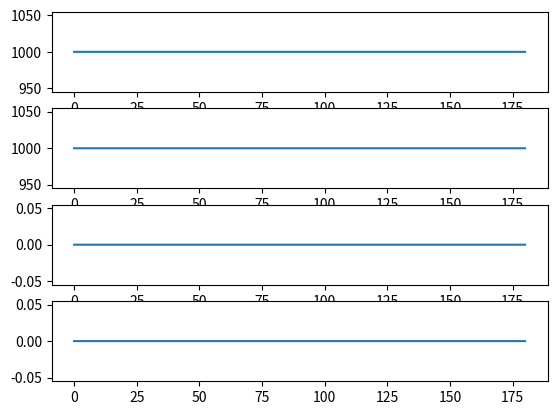
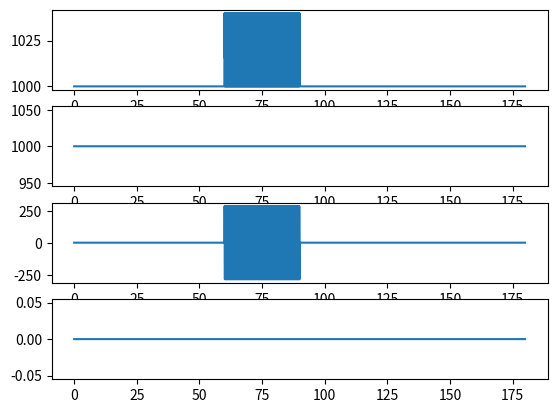
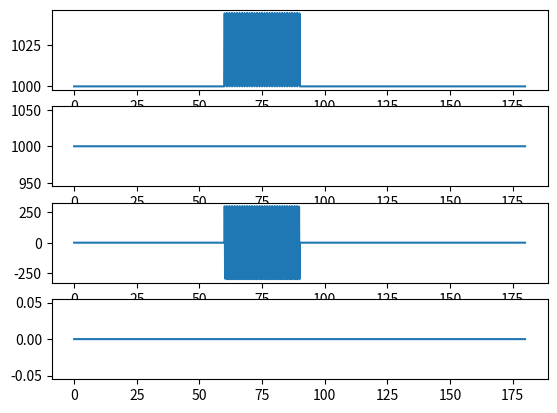
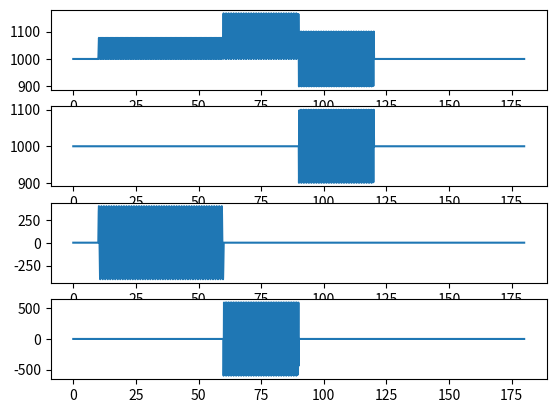

Here is the Python script that generated these plots, in order:
#!/usr/bin/env python

from datetime import datetime
import dateutil
import math
import json
import matplotlib.pyplot as plt


def dateStr2secs(dateStr):
    parsed_t = dateutil.parser.parse(dateStr)
    return parsed_t.timestamp()

def secs2dateStr(timestamp):
    date_time = datetime.fromtimestamp(timestamp)
    # "dataTime": "2023-05-05T06:28:47Z"
    dStr = date_time.strftime("%Y-%m-%dT%H:%M:%SZ")
    return(dStr)


def generateSimulatedEvent(eventSpec):
    samplePeriod = 5.0    # Sample period in seconds.
    print("generateSimulatedEvent()")
    desc = eventSpec['desc']
    startTimeSecs = dateStr2secs(eventSpec['startDate'])
    sampleFreq = eventSpec['sampleFreq']
    durationSecs = eventSpec['durationSecs']
    componentsLst = eventSpec['components']


    nSamp = int(durationSecs * sampleFreq)
    nDpSamp = int(samplePeriod * sampleFreq)
    nDp = int(durationSecs / samplePeriod)

    print("desc=%s" % desc)
    print("sampleFreq=%.1f, duration=%.1f, nSamp=%d, nDpSamp=%d, nDp=%d" % (sampleFreq, durationSecs, nSamp, nDpSamp, nDp))
    print("components=", componentsLst)

    timeLst = []
    magLst = []
    xLst = []
    yLst = []
    zLst = []


    eventObj = {}
    dataPointsLst = []
    dp3dLst = []   # Acceleration cartesian components x1, y1, z1, x2, y2, z2, ....xn, yn, zn in milli-g
    dpRawLst = []  # Acceleration vector magnitudes in milli-g

    # Step through the entire event one measurement at a time.
    for n in range(0,nSamp):
        # Time from the start of the event.
        timeSecs = n / sampleFreq
        print("timeSecs=%.2f" % timeSecs)

        # Initialise each component of acceleration as zero
        x = 0.0
        y = 0.0
        z = 0.0

        # Then add on the contribution from each component specified in the event specification object.
        for c in componentsLst:
            if (timeSecs >= c['startSecs']) and (timeSecs < c['endSecs']):
                print("Component %s active" % c['desc'])
                a = c['ampl']*math.cos(2*math.pi * c['freq']*timeSecs + c['phase']*2*math.pi/360.)
                if c['axis'] == 0:
                    x = x + a
                elif c['axis'] == 1:
                    y = y + a
                elif c['axis'] == 2:
                    z = z + a
                else:
                    print("***ERROR*** - Invalid axis %s" % c['axis'])

            pass

        # Append the acceleration values to the magnitude and 3d acceleration lists.
        mag = math.sqrt(x*x + y*y + z*z)
        dpRawLst.append(mag)
        dp3dLst.append(x)
        dp3dLst.append(y)
        dp3dLst.append(z)

        # Append the values to the whole event lists that are used for debugging
        timeLst.append(timeSecs)
        magLst.append(mag)
        xLst.append(x)
        yLst.append(y)
        zLst.append(z)

        # If we have got to the end of a 5 second sample period, save the data as a 'datapoint' (sub-event) object.
        if len(dpRawLst) == nDpSamp:
            dpObj = {}
            dataTimeSecs = startTimeSecs+timeSecs
            dpObj['dataTime'] = secs2dateStr(dataTimeSecs)
            dpObj['eventId'] = eventSpec['id']
            dpObj['rawData'] = dpRawLst
            dpObj['rawData3D'] = dp3dLst
            dpObj['hr'] = 0.0
            dpObj['o2sat'] = 0.0
            dpObj['simpleSpec'] = [0,0,0,0,0,0,0,0,0,0]

            dataPointsLst.append(dpObj)
            dpRawLst = []
            dp3dLst = []

    eventObj['type'] = 'simulation'
    eventObj['subType'] = 'calculated'
    eventObj['desc'] = eventSpec['desc']
    eventObj['id'] = eventSpec['id']
    eventObj['userId'] = '1'
    eventObj['osdAlarmState'] = 0
    eventObj['sampleFreq'] = eventSpec['sampleFreq']
    eventObj['datapoints'] = dataPointsLst
    eventObj['dataTime'] = secs2dateStr(startTimeSecs)
    eventObj['dataSourceName'] = 'generatedSimulatedEvents.py'

    # Plot the event data to check it looks correct.
    fig, ax = plt.subplots(4,1)
    ax[0].plot(timeLst, magLst)
    ampl = max(magLst)-min(magLst)
    print(magLst)
    print("amplitude=%.3f" % ampl)
    #ax[0].set_ylim([900,1000+ampl])
    ax[1].plot(timeLst, xLst)
    ax[2].plot(timeLst, yLst)
    ax[3].plot(timeLst, zLst)
    plotFname = "plot.png"
    fig.savefig(plotFname)
    print("Acceleration Plot saved to %s" % plotFname)

    return eventObj


if __name__ == "__main__":
    print("generateSimulatedEvents.py - main()")

    eventSpecs = [
        {
            'desc': 'Simulated - gravity (x axis) only',
            'id': 'S001',
            'startDate': "1983-05-01T00:00:00Z",
            'sampleFreq': 25.0,
            'durationSecs': 180.0,
            'components': [
                {
                    'desc': 'Gravity - x axis',
                    'axis': 0,
                    'startSecs': 0.0,
                    'endSecs': 180.0,
                    'freq': 0.0,
                    'phase': 0.0,
                    'ampl': 1000.0
                }
            ]
        },
        {
            'desc': 'Simulated - 5Hz (y), gravity (x)',
            'id': 'S002',
            'startDate': "1983-05-01T00:00:00Z",
            'sampleFreq': 25.0,
            'durationSecs': 180.0,
            'components': [
                {
                    'desc': 'Gravity - x axis',
                    'axis': 0,
                    'startSecs': 0.0,
                    'endSecs': 180.0,
                    'freq': 0.0,
                    'phase': 0.0,
                    'ampl': 1000.0
                },
                {
                    'desc': '5Hz - y axis',
                    'axis': 1,
                    'startSecs': 60.0,
                    'endSecs': 90.0,
                    'freq': 5,
                    'phase': 270.0,
                    'ampl': 300
                },
            ]
        },
        {
            'desc': 'Simulated - 3Hz (y), gravity (x)',
            'id': 'S003',
            'startDate': "1983-05-01T00:00:00Z",
            'sampleFreq': 25.0,
            'durationSecs': 180.0,
            'components': [
                {
                    'desc': 'Gravity - x axis',
                    'axis': 0,
                    'startSecs': 0.0,
                    'endSecs': 180.0,
                    'freq': 0.0,
                    'phase': 0.0,
                    'ampl': 1000.0
                },
                {
                    'desc': '3Hz - y axis',
                    'axis': 1,
                    'startSecs': 60.0,
                    'endSecs': 90.0,
                    'freq': 3,
                    'phase': 270.0,
                    'ampl': 300
                }
            ]
        },
        {
            'desc': 'Simulated - 1Hz (y), 3Hz (z), 3 Hz (x), gravity (x)',
            'id': 'S004',
            'startDate': "1983-05-01T00:00:00Z",
            'sampleFreq': 25.0,
            'durationSecs': 180.0,
            'components': [
                {
                    'desc': 'Gravity - x axis',
                    'axis': 0,
                    'startSecs': 0.0,
                    'endSecs': 180.0,
                    'freq': 0.0,
                    'phase': 0.0,
                    'ampl': 1000.0
                },
                {
                    'desc': '1Hz - y axis',
                    'axis': 1,
                    'startSecs': 10.0,
                    'endSecs': 60.0,
                    'freq': 1,
                    'phase': 270.0,
                    'ampl': 400
                },
                {
                    'desc': '3Hz - z axis',
                    'axis': 2,
                    'startSecs': 60.0,
                    'endSecs': 90.0,
                    'freq': 3,
                    'phase': 180.0,
                    'ampl': 600
                },
                {
                    'desc': '3Hz - x axis',
                    'axis': 0,
                    'startSecs': 90.0,
                    'endSecs': 120.0,
                    'freq': 3,
                    'phase': 90.0,
                    'ampl': 100
                }

            ]
        }

    ]
    

    componentTemplate = {
                'desc': 'Gravity - x axis',
                'axis': 0,
                'startSecs': 0.0,
                'endSecs': 180.0,
                'freq': 0.0,
                'phase': 0.0,
                'ampl': 1000.0
            }


    eventsLst=[]
    for eventSpec in eventSpecs:
        print("eventSpec=",eventSpec)
        eventObj = generateSimulatedEvent(eventSpec)

        #print(eventObj)

        for dp in eventObj['datapoints']:
            print("len(rawData)=%d, len(rawData3D)=%d" % (len(dp['rawData']), len(dp['rawData3D'])))

        eventsLst.append(eventObj)

    fname = "simulated_events.json"
    fp = open(fname,"w")
    json.dump(eventsLst, fp)
    fp.close()
    print("Events data written to file %s" % fname)
